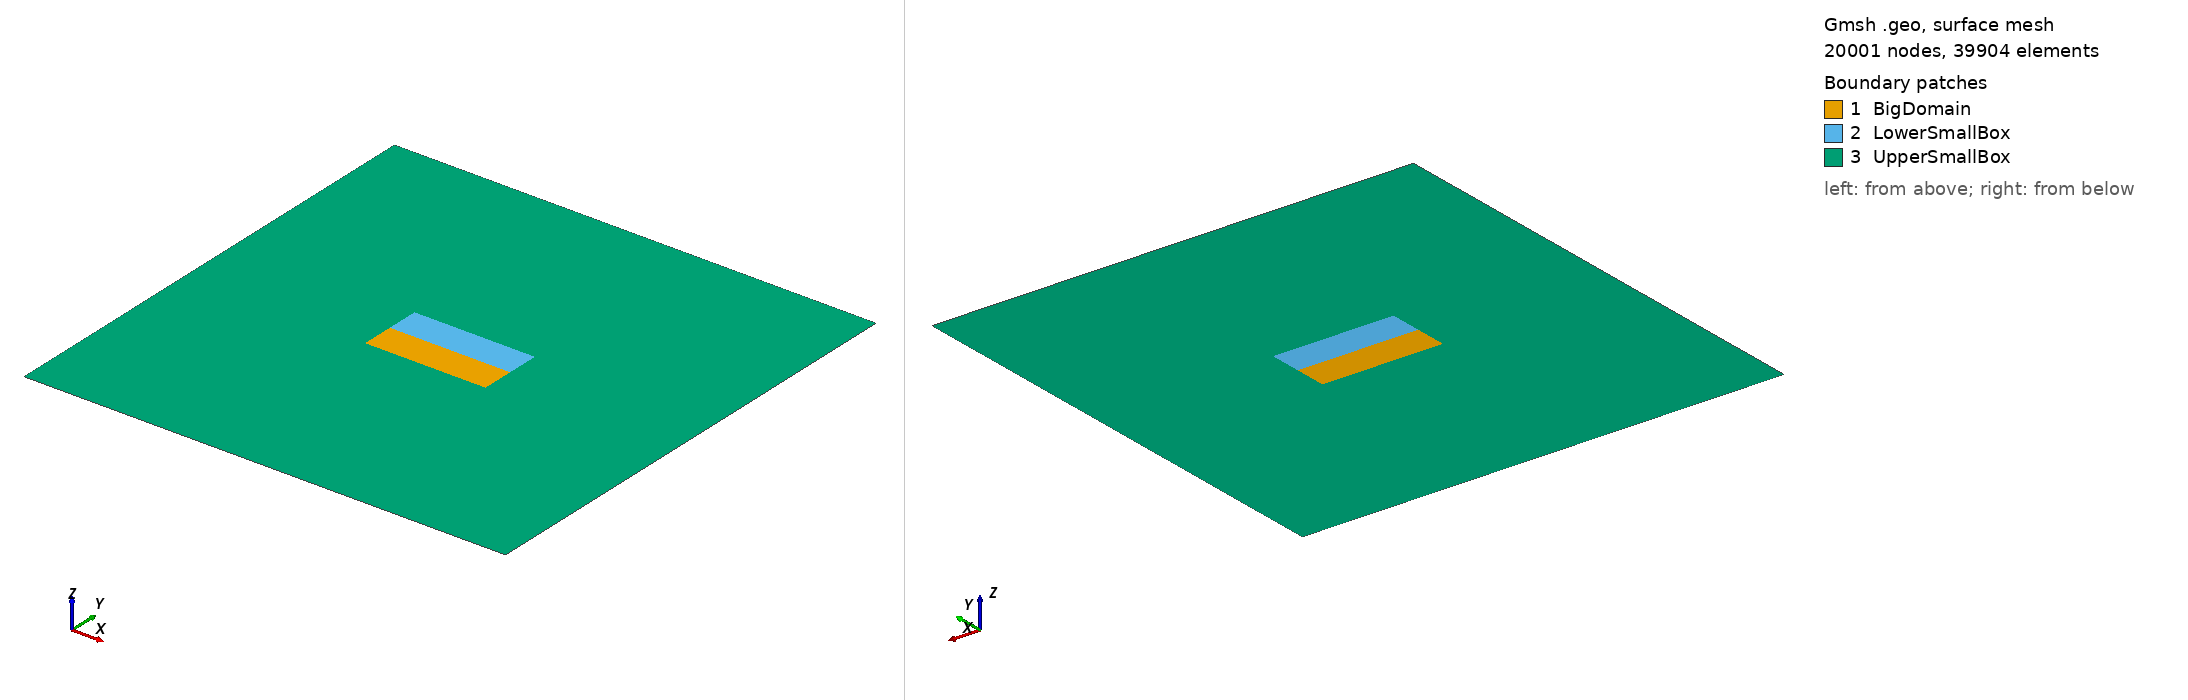

Gmsh geometry script, surface-meshed: 20001 nodes, 39904 surface elements. Boundary patches (legend numbers): 1 BigDomain, 2 LowerSmallBox, 3 UpperSmallBox. Left view from above one corner, right view from below the opposite corner. Legend entries are the model's physical surfaces. The drawing asked Gmsh for element sizes between 1% and 20% of the model's largest extent; the script's own settings can give other sizes.

=== tpv2052dm_2ndorder_mirrormesh_small.geo (drawn) ===
SetFactory("OpenCASCADE");

// Define mesh sizes
lc_fault = 100;    // Fine mesh size inside the small boxes
lc = 2500;        // Coarse mesh size outside the small boxes

// Define the big square (2D) - full domain
big_xmin = -30000;
big_xmax = 30000;
big_ymin = -30000;
big_ymax = 30000;

// Define the small boxes (2D) - areas for refined mesh
small_xmin = -7500;
small_xmax = 7500;
small_ymin = -4000;
small_ymax = 4000;

// Define points for the big square
Point(1) = {big_xmin, big_ymin, 0, lc};
Point(2) = {big_xmax, big_ymin, 0, lc};
Point(3) = {big_xmax, big_ymax, 0, lc};
Point(4) = {big_xmin, big_ymax, 0, lc};

// Define lines for the big square
Line(1) = {1, 2};
Line(2) = {2, 3};
Line(3) = {3, 4};
Line(4) = {4, 1};

// Create the outer surface
Line Loop(1) = {1, 2, 3, 4};
Plane Surface(1) = {1};

// Define points for the lower small box (below y=0)
Point(5) = {small_xmin, small_ymin, 0, lc_fault};
Point(6) = {small_xmax, small_ymin, 0, lc_fault};
Point(7) = {small_xmax, 0, 0, lc_fault};
Point(8) = {small_xmin, 0, 0, lc_fault};

// Define lines for the lower small box
Line(5) = {5, 6};
Line(6) = {6, 7};
Line(7) = {7, 8};
Line(8) = {8, 5};

// Create line loop and surface for the lower small box
Line Loop(2) = {5, 6, 7, 8};
Plane Surface(2) = {2};

// Define points for the upper small box (above y=0)
Point(9) = {small_xmin, 0, 0, lc_fault};
Point(10) = {small_xmax, 0, 0, lc_fault};
Point(11) = {small_xmax, small_ymax, 0, lc_fault};
Point(12) = {small_xmin, small_ymax, 0, lc_fault};

// Define lines for the upper small box
Line(9) = {9, 10};
Line(10) = {10, 11};
Line(11) = {11, 12};
Line(12) = {12, 9};

// Create line loop and surface for the upper small box
Line Loop(3) = {9, 10, 11, 12};
Plane Surface(3) = {3};

// Perform BooleanFragments to fragment the surfaces
BooleanFragments{ Surface{1}; Delete; }{ Surface{2, 3}; Delete; }

// Collect the new surfaces
surfaces[] = Surface{:};

// Define mesh size field: refined mesh only inside the small boxes
Field[1] = Box;
Field[1].VIn = lc_fault;    // Fine mesh size inside the small boxes
Field[1].VOut = lc;         // Coarse mesh size outside
Field[1].XMin = small_xmin;
Field[1].XMax = small_xmax;
Field[1].YMin = small_ymin;
Field[1].YMax = small_ymax;

// Apply the mesh size field
Background Field = 1;

// Assign physical groups for each box and the big domain
Physical Surface("BigDomain") = {surfaces[0]};       // The main big domain surface
Physical Surface("LowerSmallBox") = {surfaces[1]};   // Lower small box surface
Physical Surface("UpperSmallBox") = {surfaces[2]};   // Upper small box surface

// Assign physical lines for boundary conditions
Physical Line("Boundary") = {1, 2, 3, 4};
Physical Line("SharedLine") = {7, 9}; // Lines along y=0

// Generate the mesh
Mesh 2;

// Elevate the mesh order to 2
SetOrder 2;

// Optionally optimize the high-order mesh
OptimizeMesh "HighOrder";
